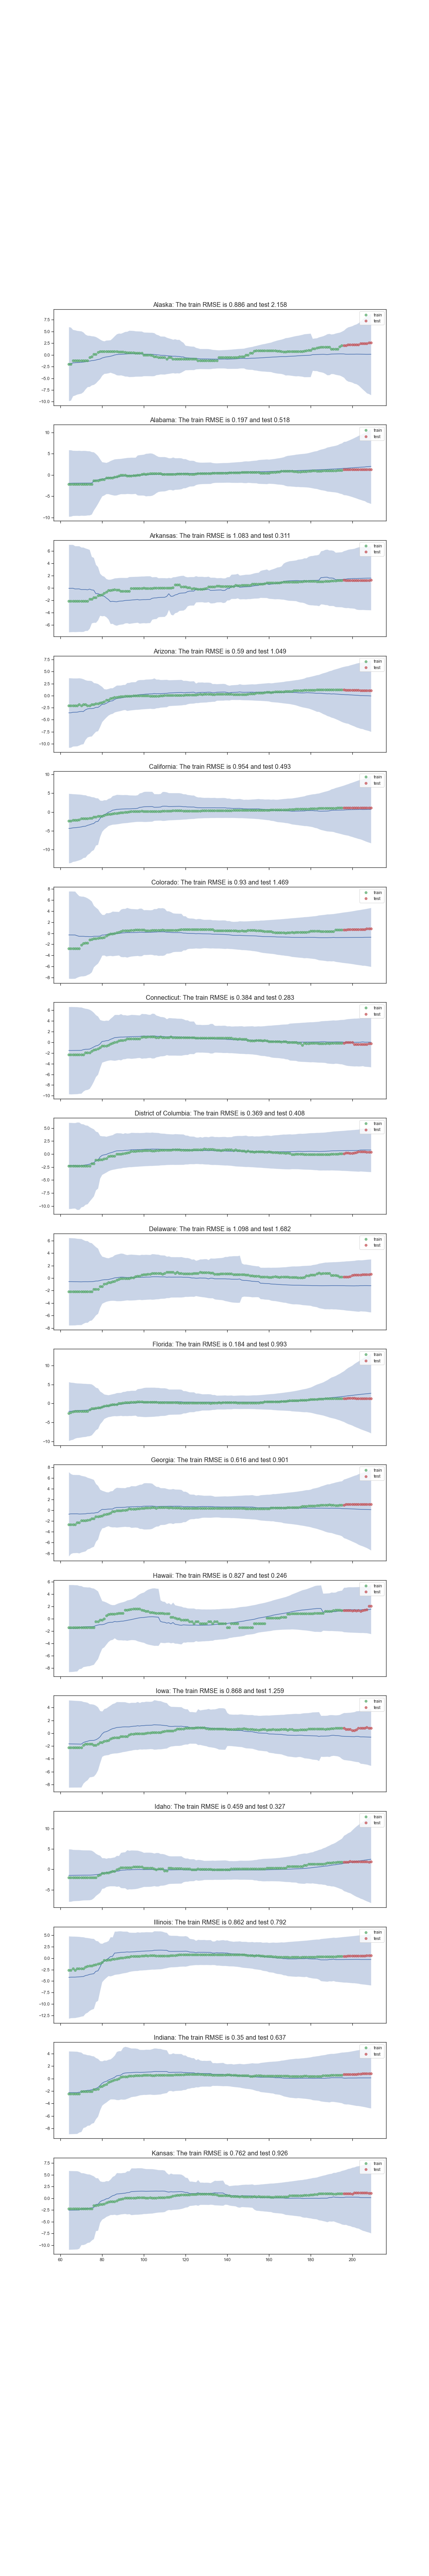

The file beside this chart, header and first rows:
, States, train_error_custom, train_error_marg, train_error_multi, test_error_custom, test_error_marg, test_error_multi, average_variance_custom, average_variance_marg, average_variance_multi
0, Alaska, 0.8864, 1.304, 0.6534, 2.158, 0.8329, 1.729, 4.832, 0.06017, 3.111
1, Alabama, 0.197, 1.269, 0.3862, 0.5175, 0.08026, 0.5875, 5.593, 0.01037, 3.114
2, Arkansas, 1.083, 1.278, 0.3935, 0.3107, 0.1358, 0.3398, 3.647, 0.01274, 3.113
3, Arizona, 0.5895, 1.291, 0.3588, 1.049, 0.0861, 0.1989, 3.741, 0.006753, 3.108
4, California, 0.9535, 1.156, 0.3781, 0.4931, 0.1243, 0.4091, 5.797, 0.008763, 3.104
5, Colorado, 0.9302, 1.165, 0.4341, 1.469, 0.2603, 0.4609, 4.364, 0.01109, 3.095
6, Connecticut, 0.3838, 1.257, 0.4184, 0.2834, 0.1503, 0.1988, 4.316, 0.007175, 3.098
7, District of Columbia, 0.3688, 1.263, 0.4285, 0.4081, 0.1862, 0.3616, 3.924, 0.006077, 3.096
8, Delaware, 1.098, 1.274, 0.414, 1.682, 0.2112, 0.2003, 3.698, 0.01208, 3.097
9, Florida, 0.1838, 1.196, 0.3734, 0.9931, 0.06569, 0.6075, 5.088, 0.009285, 3.104
10, Georgia, 0.6161, 1.194, 0.3681, 0.9005, 0.4937, 0.536, 4.268, 0.02296, 3.101
11, Hawaii, 0.8269, 1.364, 0.6389, 0.2457, 0.2775, 0.9468, 3.363, 0.05831, 3.104
12, Iowa, 0.8676, 1.269, 0.4383, 1.259, 0.1585, 0.217, 3.523, 0.004826, 3.1
13, Idaho, 0.4594, 1.306, 0.4128, 0.3272, 0.7775, 1.023, 5.392, 0.09867, 3.106
14, Illinois, 0.8624, 1.2, 0.4128, 0.7922, 0.07274, 0.3193, 5.164, 0.003817, 3.097
15, Indiana, 0.3496, 1.239, 0.3733, 0.6368, 0.1857, 0.4419, 3.288, 0.003314, 3.103
16, Kansas, 0.7618, 1.277, 0.3971, 0.9263, 0.1669, 0.4938, 5.442, 0.01321, 3.099
